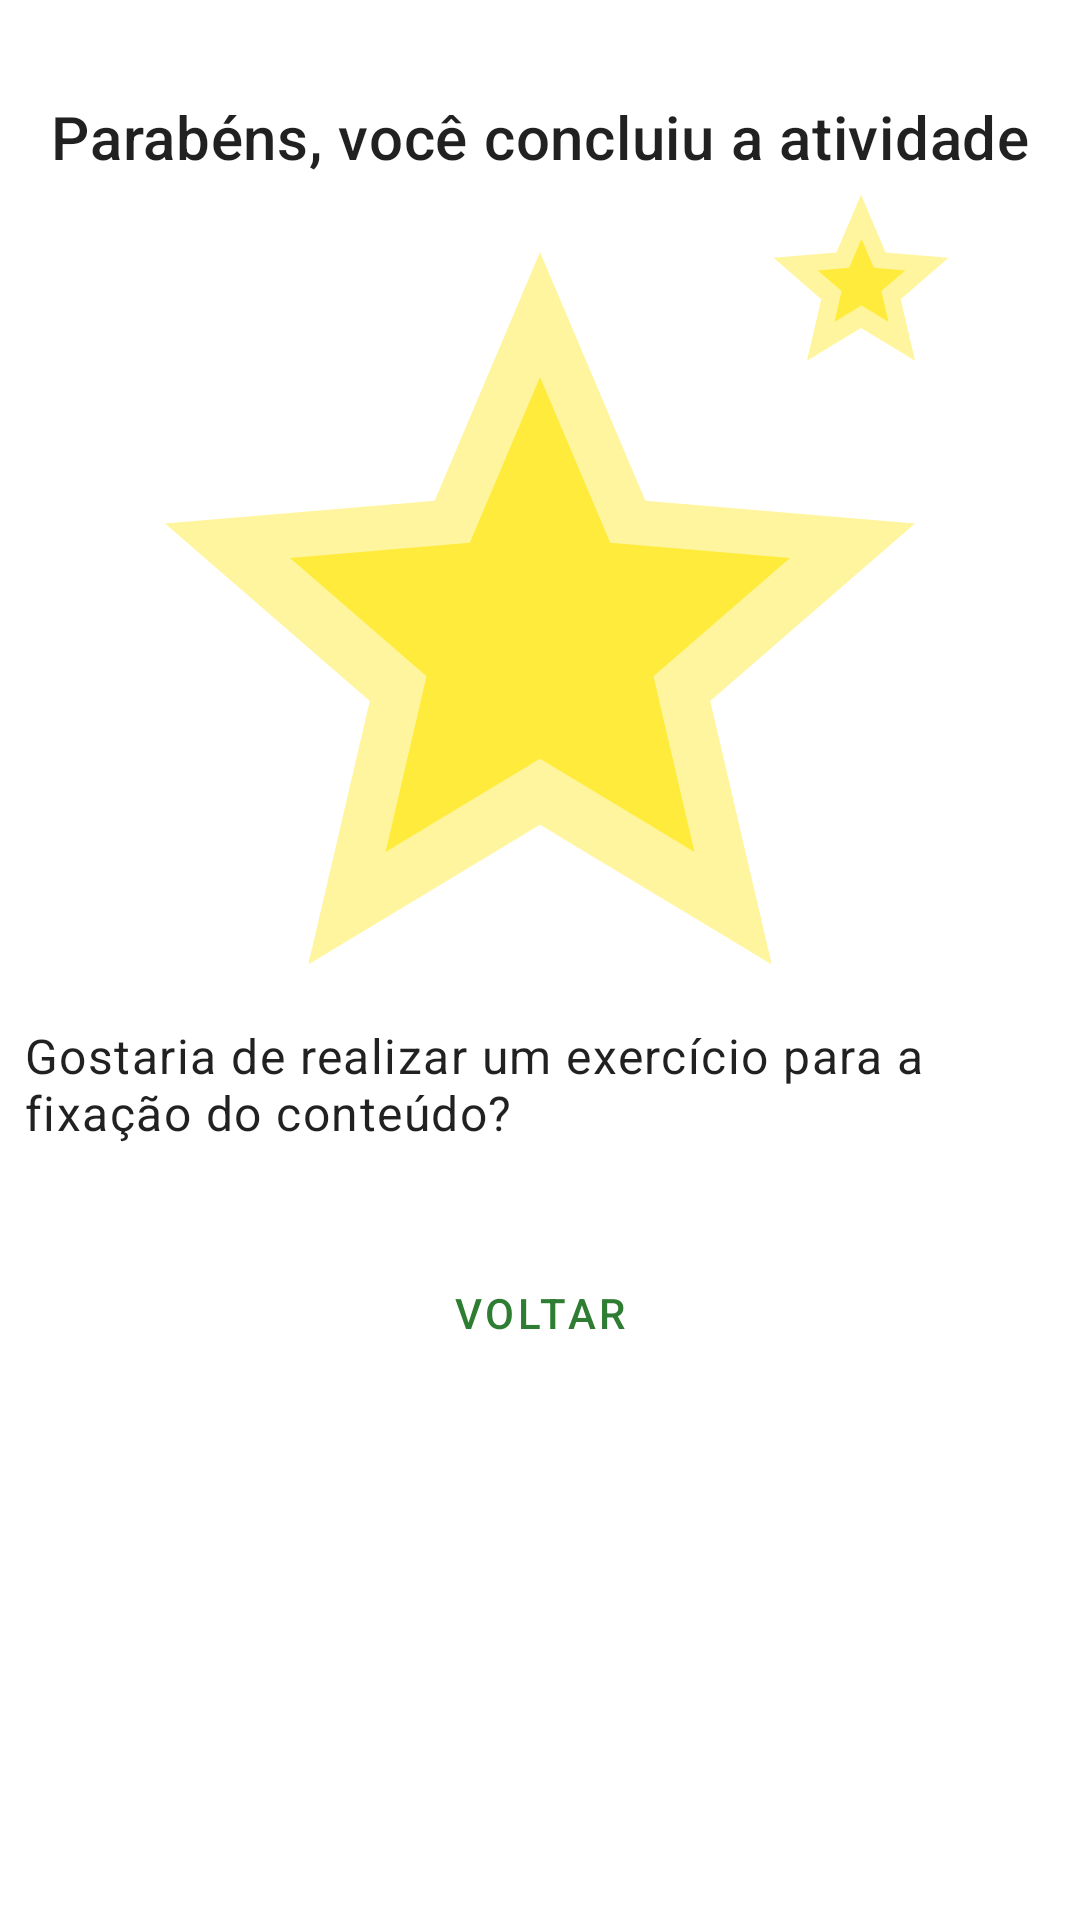

This screen was rendered from an Android layout file. Write that file and the resources it references.
<!-- AndroidManifest.xml: application theme Theme.ProdutosMontáveis -->
<!-- res/layout/fragment_finish_game.xml -->
<?xml version="1.0" encoding="utf-8"?>

<androidx.constraintlayout.widget.ConstraintLayout xmlns:android="http://schemas.android.com/apk/res/android"
    xmlns:app="http://schemas.android.com/apk/res-auto"
    xmlns:tools="http://schemas.android.com/tools"
    android:layout_width="match_parent"
    android:layout_height="match_parent"
    tools:context=".ui.game.FinishGameFragment">

    <ImageView
        android:id="@+id/imageView3"
        android:layout_width="300dp"
        android:layout_height="300dp"
        android:alpha="0.5"
        app:layout_constraintEnd_toEndOf="parent"
        app:layout_constraintStart_toStartOf="parent"
        app:layout_constraintTop_toBottomOf="@+id/textView3"
        app:srcCompat="@drawable/ic_star" />

    <ImageView
        android:id="@+id/imageView4"
        android:layout_width="70dp"
        android:layout_height="70dp"
        android:layout_marginEnd="8dp"
        android:alpha="0.5"
        app:layout_constraintEnd_toEndOf="@+id/imageView3"
        app:layout_constraintTop_toTopOf="@+id/imageView3"
        app:srcCompat="@drawable/ic_star" />

    <ImageView
        android:id="@+id/imageView5"
        android:layout_width="35dp"
        android:layout_height="35dp"
        app:layout_constraintBottom_toBottomOf="@+id/imageView4"
        app:layout_constraintEnd_toEndOf="@+id/imageView4"
        app:layout_constraintStart_toStartOf="@+id/imageView4"
        app:layout_constraintTop_toTopOf="@+id/imageView4"
        app:srcCompat="@drawable/ic_star" />

    <ImageView
        android:id="@+id/imageView2"
        android:layout_width="wrap_content"
        android:layout_height="wrap_content"
        app:layout_constraintBottom_toBottomOf="@+id/imageView3"
        app:layout_constraintEnd_toEndOf="@+id/imageView3"
        app:layout_constraintStart_toStartOf="@+id/imageView3"
        app:layout_constraintTop_toTopOf="@+id/imageView3"
        app:srcCompat="@drawable/ic_star" />

    <TextView
        android:id="@+id/textView3"
        style="@style/TextAppearance.MaterialComponents.Headline6"
        android:layout_width="wrap_content"
        android:layout_height="wrap_content"
        android:layout_marginTop="32dp"
        android:text="Parabéns, você concluiu a atividade"
        app:layout_constraintEnd_toEndOf="parent"
        app:layout_constraintStart_toStartOf="parent"
        app:layout_constraintTop_toTopOf="parent" />

    <TextView
        android:id="@+id/textView2"
        style="@style/TextAppearance.MaterialComponents.Body1"
        android:layout_width="0dp"
        android:layout_height="wrap_content"
        android:layout_marginStart="8dp"
        android:layout_marginTop="32dp"
        android:layout_marginEnd="16dp"
        android:text="Gostaria de realizar um exercício para a fixação do conteúdo?"
        app:layout_constraintEnd_toEndOf="parent"
        app:layout_constraintStart_toStartOf="parent"
        app:layout_constraintTop_toBottomOf="@+id/imageView2" />

    <Button
        android:id="@+id/button2"
        style="@style/Widget.MaterialComponents.Button.OutlinedButton"
        android:layout_width="wrap_content"
        android:layout_height="wrap_content"
        android:layout_marginTop="32dp"
        android:text="@string/return_label"
        app:layout_constraintEnd_toEndOf="parent"
        app:layout_constraintStart_toStartOf="parent"
        app:layout_constraintTop_toBottomOf="@+id/textView2" />

</androidx.constraintlayout.widget.ConstraintLayout>
<!-- resources referenced by this layout -->
<resources>
  <!-- drawable ic_star (drawable) -->
  <vector android:height="200dp" android:tint="#FFEB3B"
      android:viewportHeight="24" android:viewportWidth="24"
      android:width="200dp" xmlns:android="http://schemas.android.com/apk/res/android">
      <path android:fillColor="@android:color/white" android:pathData="M12,17.27L18.18,21l-1.64,-7.03L22,9.24l-7.19,-0.61L12,2 9.19,8.63 2,9.24l5.46,4.73L5.82,21z"/>
  </vector>
  <string name="return_label">Voltar</string>
  <style name="Theme.ProdutosMontáveis" parent="Theme.MaterialComponents.DayNight.DarkActionBar">
          
          <item name="colorPrimary">@color/green_500</item>
          <item name="colorPrimaryVariant">@color/green_700</item>
          <item name="colorOnPrimary">@color/white</item>
          
          <item name="colorSecondary">@color/teal_200</item>
          <item name="colorSecondaryVariant">@color/teal_700</item>
          <item name="colorOnSecondary">@color/black</item>
          
          <item name="android:statusBarColor">?attr/colorPrimaryVariant</item>
          
      </style>
  <color name="green_500">#2e7d32</color>
  <color name="green_700">#005005</color>
  <color name="white">#FFFFFFFF</color>
  <color name="teal_200">#fbc02d</color>
  <color name="teal_700">#ffc107</color>
  <color name="black">#FF000000</color>
</resources>
